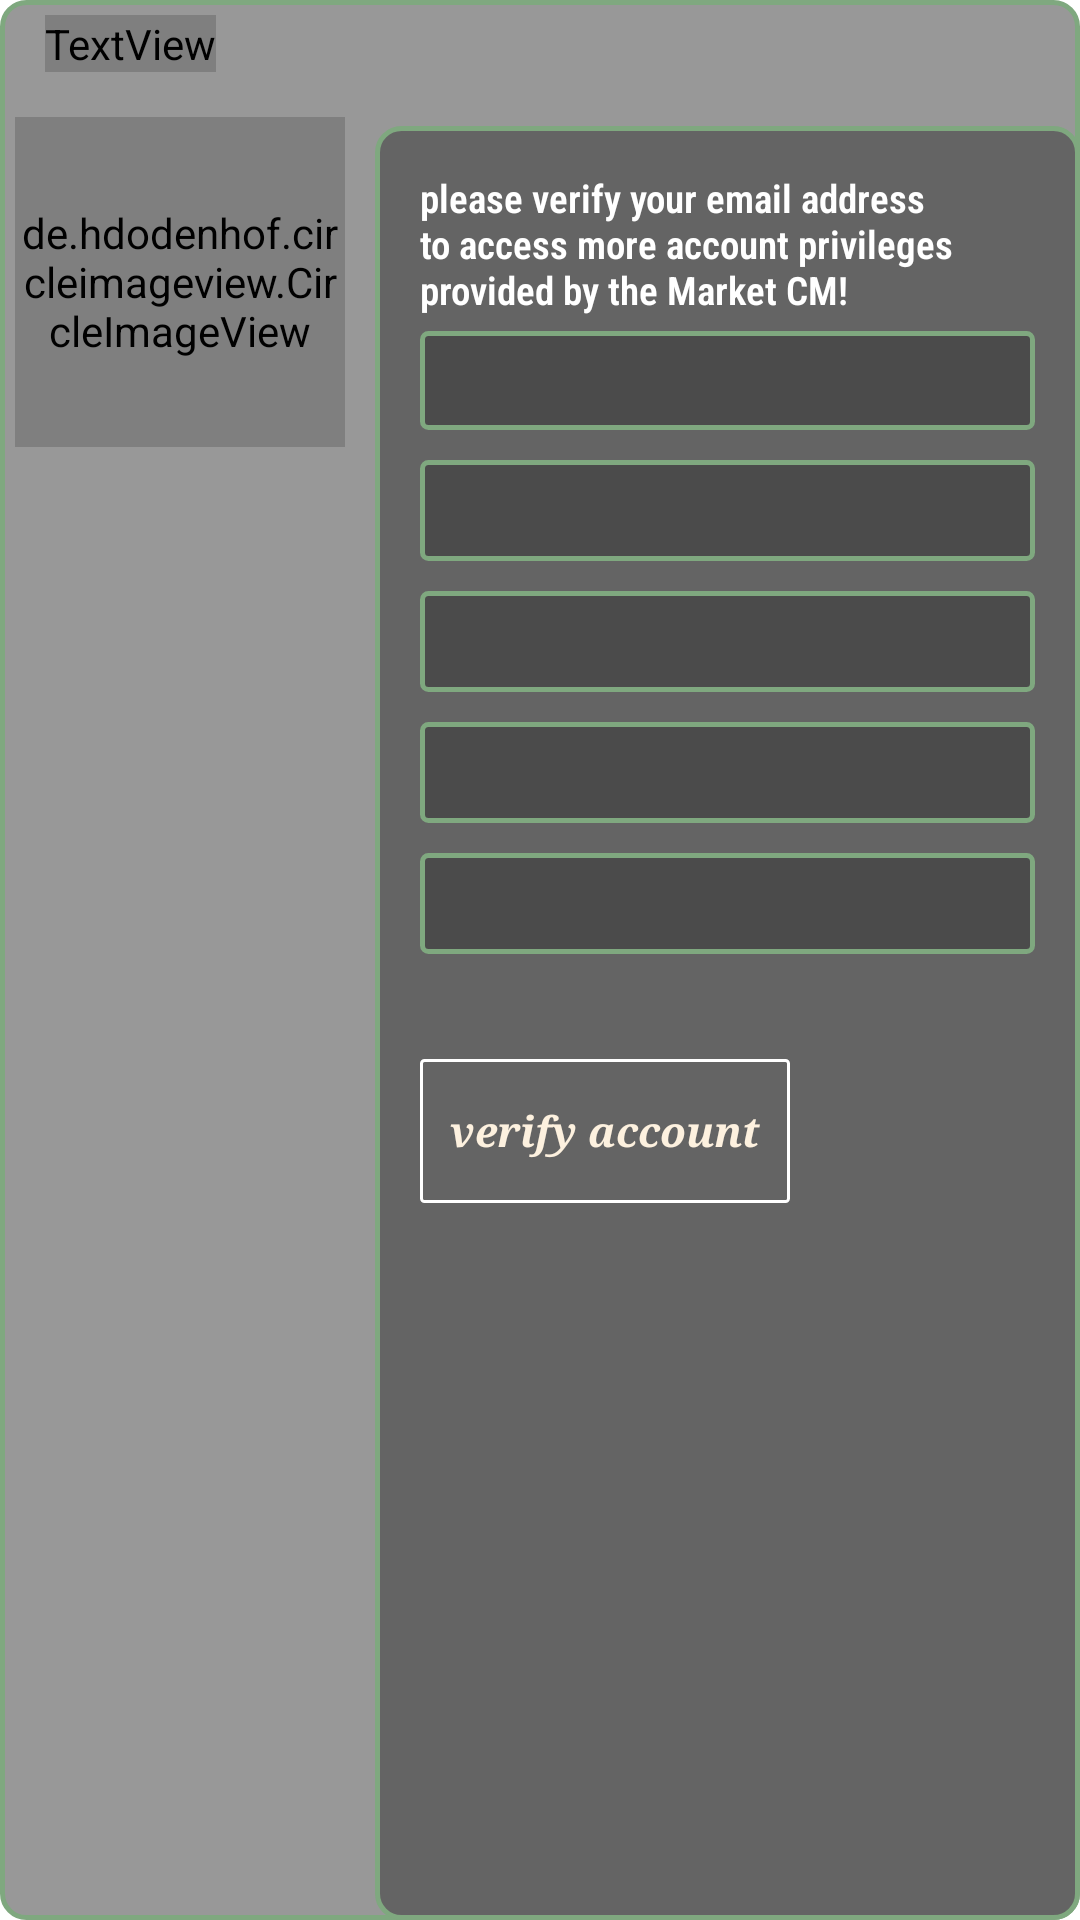

Reconstruct the res/layout file that produces this screen, plus the resources it refers to.
<!-- AndroidManifest.xml: application theme Theme.MarketCM -->
<!-- res/layout/header_products.xml -->
<?xml version="1.0" encoding="utf-8"?>
<LinearLayout xmlns:android="http://schemas.android.com/apk/res/android"
    xmlns:app="http://schemas.android.com/apk/res-auto"
    android:layout_width="match_parent"
    android:layout_height="400dp"
    android:background="@drawable/material_nine"
    android:orientation="vertical">

    <TextView
        style="@style/TextAppearance.Material3.TitleMedium"
        android:layout_width="wrap_content"
        android:layout_height="wrap_content"
        android:layout_gravity="start"
        android:layout_marginStart="15dp"
        android:layout_marginTop="5dp"
        android:fontFamily="@font/rajdhani_semi_bold"
        android:text="@string/account_profile"
        android:textColor="@color/abc_search_url_text_normal"
        android:textStyle="bold|italic" />

    <LinearLayout
        android:id="@+id/linearProfile"
        android:layout_width="match_parent"
        android:layout_height="match_parent"
        android:orientation="horizontal">

        <de.hdodenhof.circleimageview.CircleImageView
            android:id="@+id/headerImage"
            android:layout_width="110dp"
            android:layout_height="110dp"
            android:layout_marginStart="5dp"
            android:layout_marginTop="15dp"
            android:scaleType="centerCrop"
            android:src="@drawable/ic_insert_photo"
            app:civ_border_color="@color/bright_foreground_disabled_material_dark"
            app:civ_border_width="1.5dp" />

        <LinearLayout
            android:layout_width="match_parent"
            android:layout_height="match_parent"
            android:layout_marginStart="10dp"
            android:layout_marginTop="18dp"
            android:background="@drawable/material_nine"
            android:orientation="vertical"
            android:padding="15dp">

            <TextView
                android:id="@+id/emailVerifyHeader"
                android:layout_width="wrap_content"
                android:layout_height="wrap_content"
                android:layout_marginBottom="5dp"
                android:fontFamily="sans-serif-condensed-light"
                android:text="@string/email_warn"
                android:textColor="@color/white"
                android:textSize="13sp"
                android:textStyle="bold" />

            <TextView
                android:id="@+id/usernameHeader"
                android:layout_width="match_parent"
                android:layout_height="wrap_content"
                android:layout_marginBottom="10dp"
                android:background="@drawable/backg_slider"
                android:fontFamily="sans-serif-condensed"
                android:padding="7dp"
                android:textColor="#00BCD4"
                android:textStyle="bold|italic" />

            <TextView
                android:id="@+id/phoneNumberHeader"
                android:layout_width="match_parent"
                android:layout_height="wrap_content"
                android:layout_marginBottom="10dp"
                android:background="@drawable/backg_slider"
                android:fontFamily="sans-serif-condensed-light"
                android:padding="8dp"
                android:textColor="#00BCD4"
                android:textSize="13sp"
                android:textStyle="bold" />

            <TextView
                android:id="@+id/universityHeader"
                android:layout_width="match_parent"
                android:layout_height="wrap_content"
                android:layout_marginBottom="10dp"
                android:background="@drawable/backg_slider"
                android:fontFamily="sans-serif-condensed-light"
                android:padding="8dp"
                android:textColor="#00BCD4"
                android:textSize="13sp"
                android:textStyle="bold" />

            <TextView
                android:id="@+id/emailHeader"
                android:layout_width="match_parent"
                android:layout_height="wrap_content"
                android:layout_marginBottom="10dp"
                android:background="@drawable/backg_slider"
                android:fontFamily="sans-serif-condensed-light"
                android:padding="8dp"
                android:textColor="#00BCD4"
                android:textSize="13sp"
                android:textStyle="bold" />


            <TextView
                android:id="@+id/registrationDateHeader"
                android:layout_width="match_parent"
                android:layout_height="wrap_content"
                android:layout_marginBottom="10dp"
                android:background="@drawable/backg_slider"
                android:fontFamily="sans-serif-condensed-light"
                android:padding="8dp"
                android:textColor="#00BCD4"
                android:textSize="13sp"
                android:textStyle="bold" />


            <androidx.appcompat.widget.AppCompatButton
                android:id="@+id/btnCompatHeaderVerify"
                style="@style/Widget.AppCompat.Button.Small"
                android:layout_width="wrap_content"
                android:layout_height="wrap_content"
                android:layout_marginTop="25dp"
                android:background="@drawable/material_15"
                android:fontFamily="georgia"
                android:padding="10dp"
                android:text="@string/verify_account"
                android:textAllCaps="false"
                android:textColor="@color/color_beautiful_one"
                android:textStyle="bold|italic" />

            <androidx.appcompat.widget.AppCompatButton
                android:id="@+id/btnCompatHeaderUpdate"
                style="@style/Widget.AppCompat.Button.Small"
                android:layout_width="wrap_content"
                android:layout_height="wrap_content"
                android:layout_marginTop="25dp"
                android:background="@drawable/material_15"
                android:fontFamily="georgia"
                android:padding="10dp"
                android:text="@string/update_account"
                android:textAllCaps="false"
                android:textColor="@color/color_beautiful_one"
                android:textStyle="bold|italic"
                android:visibility="gone" />

        </LinearLayout>


    </LinearLayout>


</LinearLayout>
<!-- resources referenced by this layout -->
<resources>
  <color name="abc_search_url_text_normal">#ff7fa87f</color>
  <color name="bright_foreground_disabled_material_dark">#80ffffff</color>
  <color name="color_beautiful_one">#FDF1DF</color>
  <color name="white">#FFFFFFFF</color>
  <!-- drawable backg_slider (drawable) -->
  <?xml version="1.0" encoding="utf-8"?>
  <shape xmlns:android="http://schemas.android.com/apk/res/android">
      <solid android:color="@color/dim_foreground_disabled_material_light" />
      <stroke
          android:width="1.5dp"
          android:color="@color/abc_search_url_text_normal" />
      <corners android:radius="2dp" />
      <padding
          android:bottom="20dp"
          android:left="20dp"
          android:right="20dp"
          android:top="15dp" />
  </shape>
  <!-- drawable ic_insert_photo (drawable) -->
  <vector android:height="24dp" android:tint="#495847"
      android:viewportHeight="24" android:viewportWidth="24"
      android:width="24dp" xmlns:android="http://schemas.android.com/apk/res/android">
      <path android:fillColor="@android:color/white" android:pathData="M21,19V5c0,-1.1 -0.9,-2 -2,-2H5c-1.1,0 -2,0.9 -2,2v14c0,1.1 0.9,2 2,2h14c1.1,0 2,-0.9 2,-2zM8.5,13.5l2.5,3.01L14.5,12l4.5,6H5l3.5,-4.5z"/>
  </vector>
  <!-- drawable material_15 (drawable) -->
  <?xml version="1.0" encoding="utf-8"?>
  <shape xmlns:android="http://schemas.android.com/apk/res/android">
      <solid android:color="@color/transparrent" />
      <stroke
          android:width="1dp"
          android:color="@color/abc_decor_view_status_guard_light" />
      <corners android:radius="1dp" />
      <padding
          android:bottom="5dp"
          android:left="5dp"
          android:right="5dp"
          android:top="5dp" />
  </shape>
  <!-- drawable material_nine (drawable) -->
  <?xml version="1.0" encoding="utf-8"?>
  <shape xmlns:android="http://schemas.android.com/apk/res/android">
      <solid android:color="@color/dim_foreground_disabled_material_light" />
      <stroke
          android:width="1.5dp"
          android:color="@color/abc_search_url_text_normal" />
      <corners android:radius="8dp" />
  </shape>
  <string name="account_profile">Account Profile</string>
  <string name="email_warn">please verify your email address to access more account privileges provided by the Market CM!</string>
  <string name="update_account">update account</string>
  <string name="verify_account">verify account</string>
  <style name="Theme.MarketCM" parent="Theme.MaterialComponents.DayNight.NoActionBar">
          
          <item name="colorPrimary">@color/abc_search_url_text_normal</item>
          <item name="colorPrimaryVariant">@color/abc_search_url_text_normal</item>
          <item name="colorOnPrimary">@color/white</item>
          <item name="colorError">@color/errorColor</item>
          <item name="colorOnPrimarySurface">@color/textBlack</item>
          <item name="android:colorError">@color/errorColor</item>
  
          
          <item name="colorSecondary">@color/teal_200</item>
          <item name="colorSecondaryVariant">@color/teal_700</item>
          <item name="colorOnSecondary">@color/black</item>
  
  
          
          <item name="android:statusBarColor">@android:color/darker_gray</item>
  
      </style>
  <color name="dim_foreground_disabled_material_light">#80323232</color>
  <color name="transparrent">#00ffffff</color>
  <color name="abc_decor_view_status_guard_light">#ffffffff</color>
  <color name="textBlack">#ff222323</color>
  <color name="teal_200">#FF03DAC5</color>
  <color name="teal_700">#FF018786</color>
  <color name="black">#FF000000</color>
</resources>
